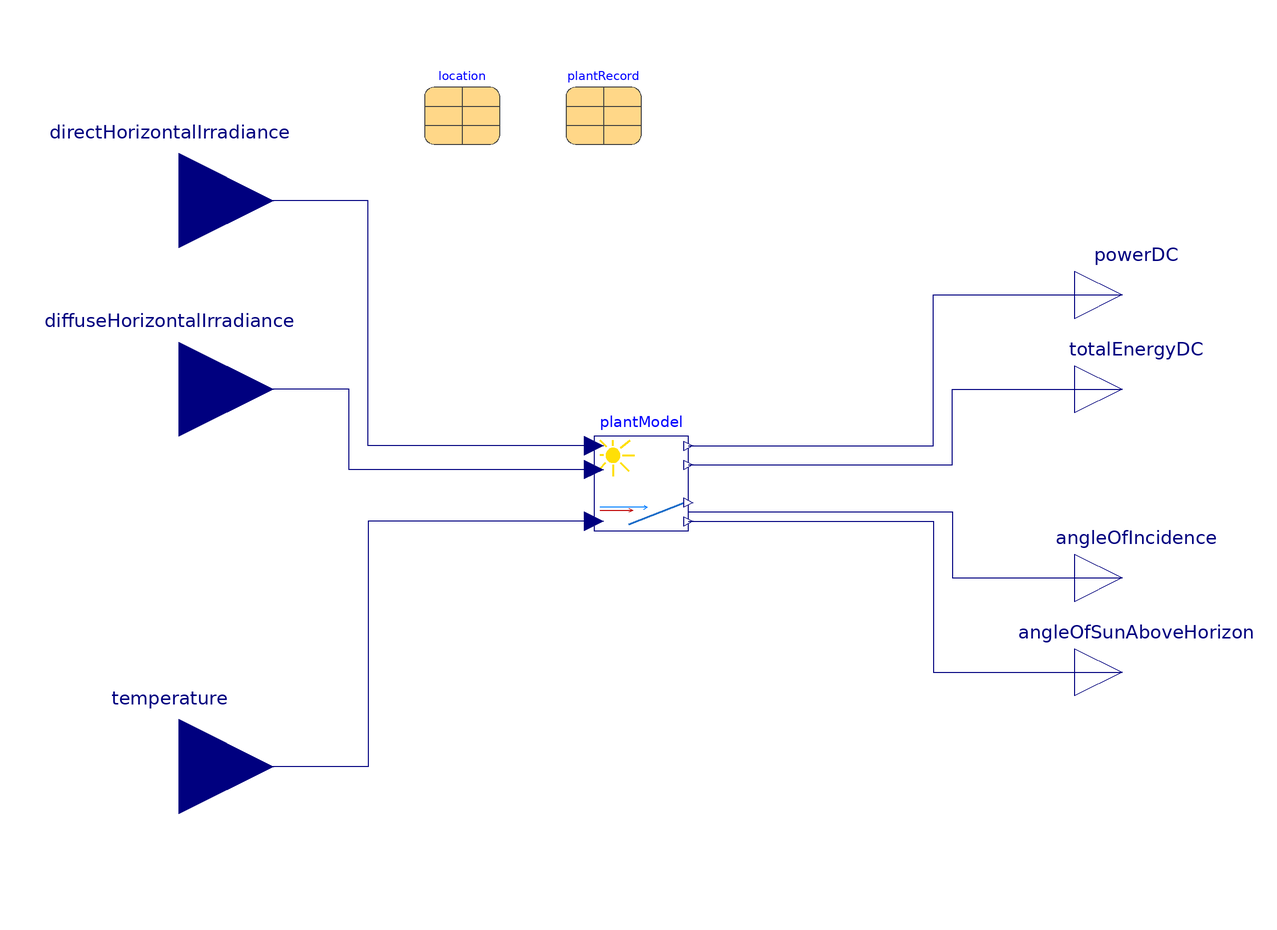

The Modelica model whose source follows is shown above as a component diagram (icons at their Placement, wires along their Line points).

model Ashland15kWp "PV plant on top of the police station in Ashland/OR"
  Components.SolarPowerPlants.Perez_Danny plantModel(
    useTemperatureInput=true,
    constWindSpeed=0,
    latitude=location.latitude,
    longitude=location.longitude,
    elevation=location.elevation,
    epochOffset=1550707200,
    arrayTilt=Modelica.SIunits.Conversions.from_deg(plantRecord.panelTilt),
    arrayAzimuth=Modelica.SIunits.Conversions.from_deg(plantRecord.panelAzimuth),
    albedo=plantRecord.environmentAlbedo,
    panelArea=plantRecord.panelArea,
    plantEfficiency=plantRecord.plantEfficiency,
    T_cell_ref=plantRecord.T_cell_ref) annotation (Placement(transformation(extent={{-12,-10},{8,10}})));
  Modelica.Blocks.Interfaces.RealInput directHorizontalIrradiance "Direct irradiance in horizontal plane" annotation (Placement(transformation(extent={{-120,40},{-80,80}})));
  Modelica.Blocks.Interfaces.RealInput diffuseHorizontalIrradiance "Diffuse irradiance in horizontal plane" annotation (Placement(transformation(extent={{-120,0},{-80,40}})));
  Modelica.Blocks.Interfaces.RealInput temperature "The temperature at the plant's site (optional input)" annotation (Placement(transformation(extent={{-120,-80},{-80,-40}})));
  replaceable Records.Data.Location_Ashland
                                    location constrainedby Records.Base.Location
                                             annotation (choicesAllMatching=true,Placement(transformation(extent={{-48,72},{-32,88}})));
  replaceable Records.Data.PVplant_Ashland_15kW
                                   plantRecord constrainedby Records.Base.PVplant
                                               annotation (choicesAllMatching=true,Placement(transformation(extent={{-18,72},{-2,88}})));
  Modelica.Blocks.Interfaces.RealOutput powerDC "The generated power on the DC side" annotation (Placement(transformation(extent={{90,30},{110,50}})));
  Modelica.Blocks.Interfaces.RealOutput totalEnergyDC "The generated energy on the DC side" annotation (Placement(transformation(extent={{90,10},{110,30}})));
  Modelica.Blocks.Interfaces.RealOutput angleOfIncidence "The angle of incidence between surface normal and sun beam" annotation (Placement(transformation(extent={{90,-30},{110,-10}})));
  Modelica.Blocks.Interfaces.RealOutput angleOfSunAboveHorizon "Angle of Sun above horizon" annotation (Placement(transformation(extent={{90,-50},{110,-30}})));
equation
  connect(plantModel.directHorizontalIrradiance, directHorizontalIrradiance) annotation (Line(points={{-12,8},{-60,8},{-60,60},{-100,60}}, color={0,0,127}));
  connect(plantModel.diffuseHorizontalIrradiance, diffuseHorizontalIrradiance) annotation (Line(points={{-12,3},{-64,3},{-64,20},{-100,20}}, color={0,0,127}));
  connect(plantModel.temperature, temperature) annotation (Line(points={{-12,-8},{-60,-8},{-60,-60},{-100,-60}}, color={0,0,127}));
  connect(plantModel.powerDC, powerDC) annotation (Line(points={{8,8},{60,8},{60,40},{100,40}}, color={0,0,127}));
  connect(plantModel.totalEnergyDC, totalEnergyDC) annotation (Line(points={{8,4},{64,4},{64,20},{100,20}}, color={0,0,127}));
  connect(plantModel.angleOfIncidence, angleOfIncidence) annotation (Line(points={{8,-6},{64,-6},{64,-20},{100,-20}}, color={0,0,127}));
  connect(plantModel.angleOfSunAboveHorizon, angleOfSunAboveHorizon) annotation (Line(points={{8,-8},{60,-8},{60,-40},{100,-40}}, color={0,0,127}));
  annotation (Icon(graphics={
                     Rectangle(lineColor = {0, 0, 0}, fillPattern = FillPattern.Solid, extent = {{-76, 76}, {76, -76}}, fillColor = {85, 85, 255}), Line(points = {{-80, 0}, {80, 0}}, color = {255, 255, 255}), Rectangle(extent = {{-84, 84}, {84, -84}}, lineColor = {0, 0, 0}), Polygon(points = {{-84, 76}, {-76, 84}, {-68, 76}, {-76, 68}, {-84, 76}}, fillColor = {255, 255, 255},
            fillPattern =                                                                                                                                                                                                        FillPattern.Solid, pattern = LinePattern.None), Line(points = {{-24, 76}, {-24, -76}}, color = {255, 255, 255}), Polygon(points = {{-8, 76}, {0, 84}, {8, 76}, {0, 68}, {-8, 76}}, fillColor = {255, 255, 255},
            fillPattern =                                                                                                                                                                                                        FillPattern.Solid, pattern = LinePattern.None), Polygon(points = {{68, 76}, {76, 84}, {84, 76}, {76, 68}, {68, 76}}, fillColor = {255, 255, 255},
            fillPattern =                                                                                                                                                                                                        FillPattern.Solid, pattern = LinePattern.None), Polygon(points = {{68, 0}, {76, 8}, {84, 0}, {76, -8}, {68, 0}}, fillColor = {255, 255, 255},
            fillPattern =                                                                                                                                                                                                        FillPattern.Solid, pattern = LinePattern.None), Polygon(points = {{68, -76}, {76, -68}, {84, -76}, {76, -84}, {68, -76}}, fillColor = {255, 255, 255},
            fillPattern =                                                                                                                                                                                                        FillPattern.Solid, pattern = LinePattern.None), Polygon(points = {{-84, -76}, {-76, -68}, {-68, -76}, {-76, -84}, {-84, -76}}, fillColor = {255, 255, 255},
            fillPattern =                                                                                                                                                                                                        FillPattern.Solid, pattern = LinePattern.None), Line(points = {{-54, 76}, {-54, -76}}, color = {255, 255, 255}), Polygon(points = {{-84, 0}, {-76, 8}, {-68, 0}, {-76, -8}, {-84, 0}}, fillColor = {255, 255, 255},
            fillPattern =                                                                                                                                                                                                        FillPattern.Solid, pattern = LinePattern.None), Polygon(points = {{-8, 0}, {0, 8}, {8, 0}, {0, -8}, {-8, 0}}, fillColor = {255, 255, 255},
            fillPattern =                                                                                                                                                                                                        FillPattern.Solid, pattern = LinePattern.None), Polygon(points = {{-8, -76}, {0, -68}, {8, -76}, {0, -84}, {-8, -76}}, fillColor = {255, 255, 255},
            fillPattern =                                                                                                                                                                                                        FillPattern.Solid, pattern = LinePattern.None), Line(points = {{0, 76}, {0, -76}}, color = {255, 255, 255}), Line(points = {{24, 76}, {24, -76}}, color = {255, 255, 255}), Line(points = {{54, 76}, {54, -76}}, color = {255, 255, 255})},coordinateSystem(preserveAspectRatio=false)), Diagram(coordinateSystem(preserveAspectRatio=false)));
end Ashland15kWp;